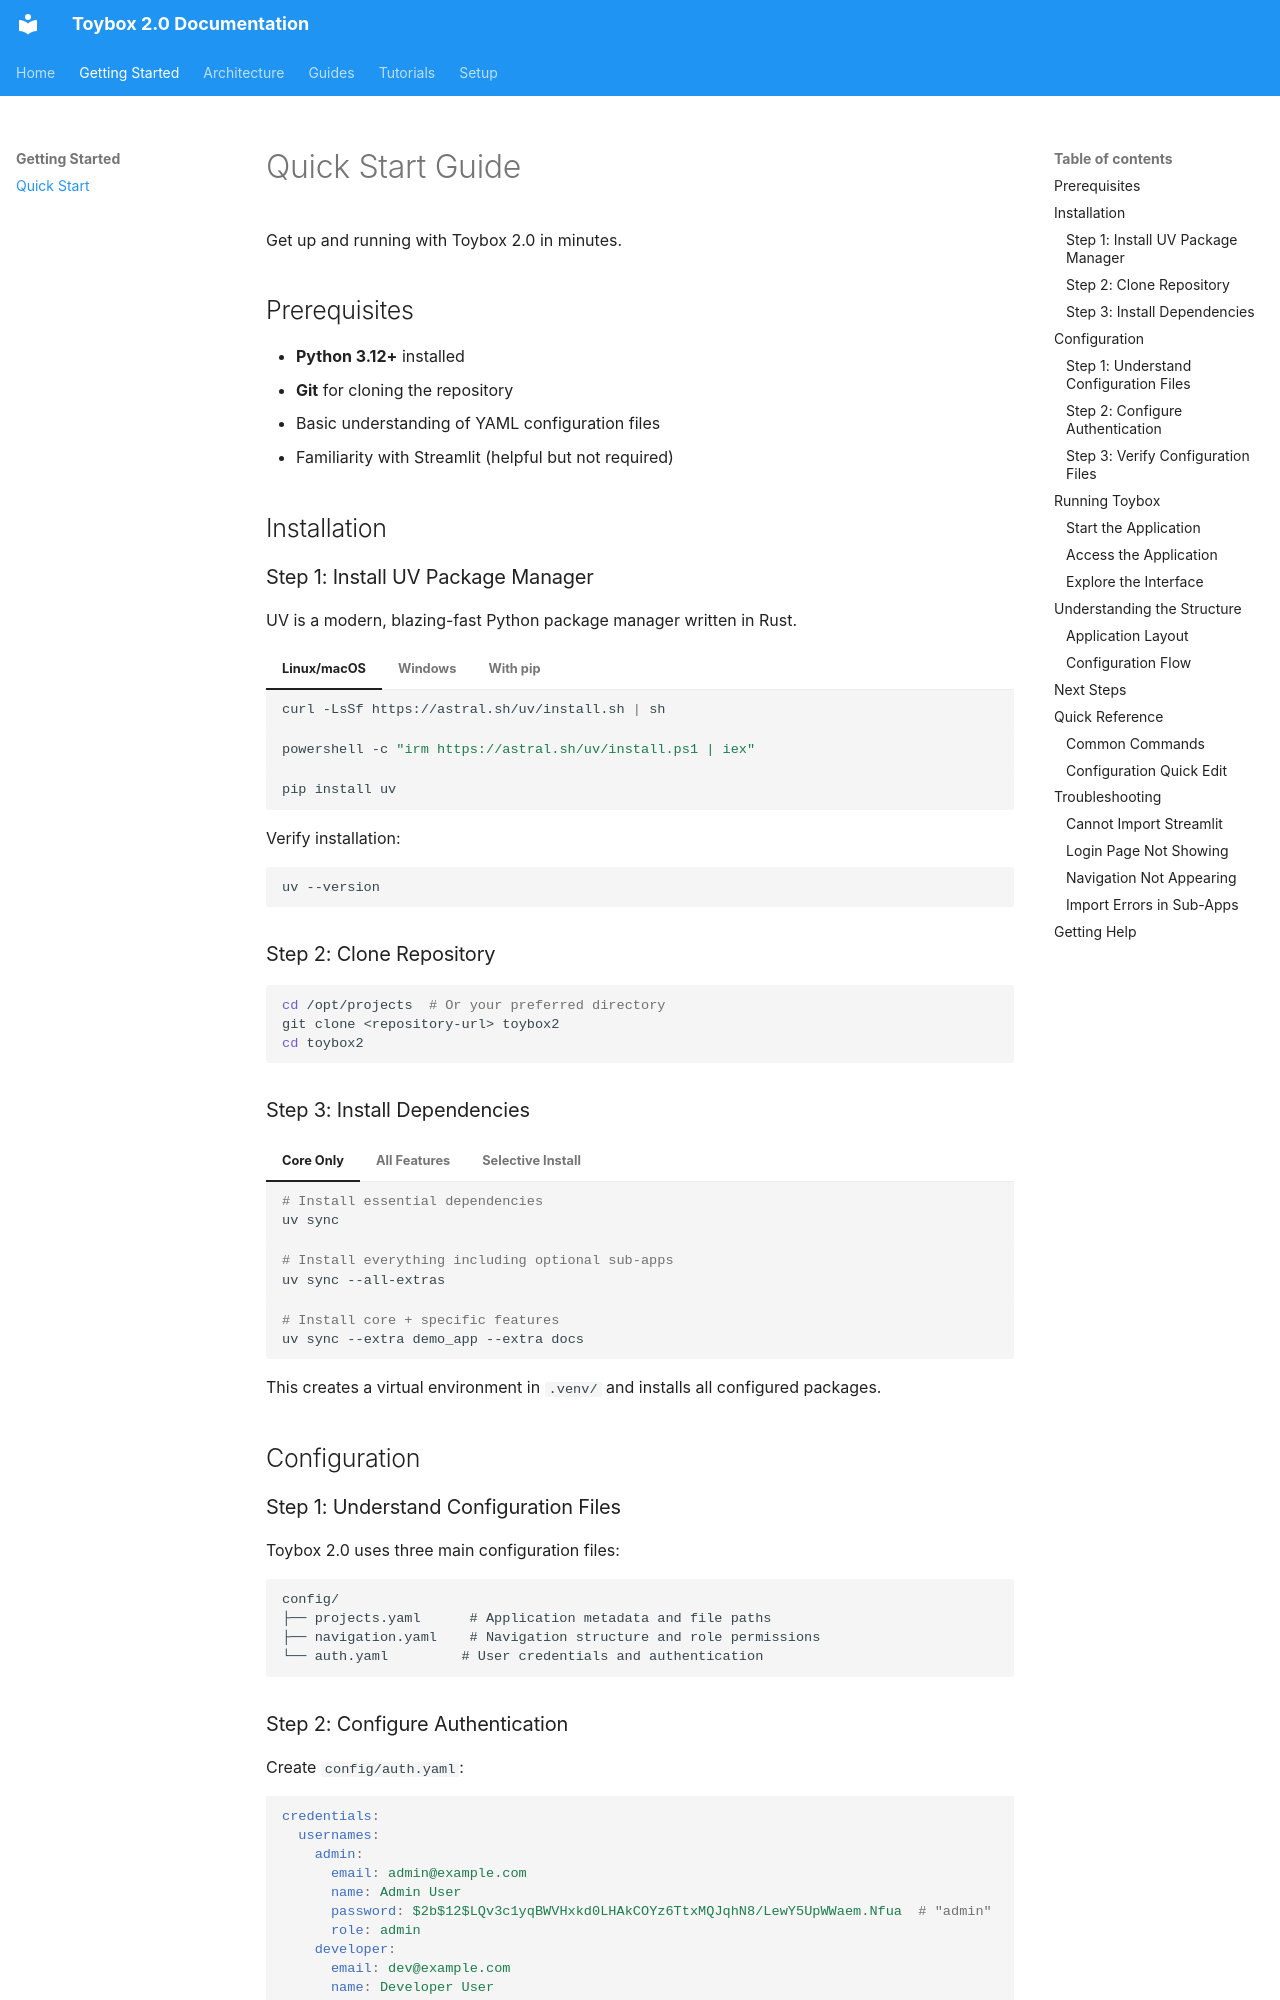

repository: liam-hsieh/toybox2 · page: getting-started/quick-start/index.html · generator: mkdocs

# Quick Start Guide

Get up and running with Toybox 2.0 in minutes.

## Prerequisites

- **Python 3.12+** installed
- **Git** for cloning the repository
- Basic understanding of YAML configuration files
- Familiarity with Streamlit (helpful but not required)

## Installation

### Step 1: Install UV Package Manager

UV is a modern, blazing-fast Python package manager written in Rust.

=== "Linux/macOS"
    ```bash
    curl -LsSf https://astral.sh/uv/install.sh | sh
    ```

=== "Windows"
    ```powershell
    powershell -c "irm https://astral.sh/uv/install.ps1 | iex"
    ```

=== "With pip"
    ```bash
    pip install uv
    ```

Verify installation:
```bash
uv --version
```

### Step 2: Clone Repository

```bash
cd /opt/projects  # Or your preferred directory
git clone <repository-url> toybox2
cd toybox2
```

### Step 3: Install Dependencies

=== "Core Only"
    ```bash
    # Install essential dependencies
    uv sync
    ```

=== "All Features"
    ```bash
    # Install everything including optional sub-apps
    uv sync --all-extras
    ```

=== "Selective Install"
    ```bash
    # Install core + specific features
    uv sync --extra demo_app --extra docs
    ```

This creates a virtual environment in `.venv/` and installs all configured packages.

## Configuration

### Step 1: Understand Configuration Files

Toybox 2.0 uses three main configuration files:

```
config/
├── projects.yaml      # Application metadata and file paths
├── navigation.yaml    # Navigation structure and role permissions
└── auth.yaml         # User credentials and authentication
```
